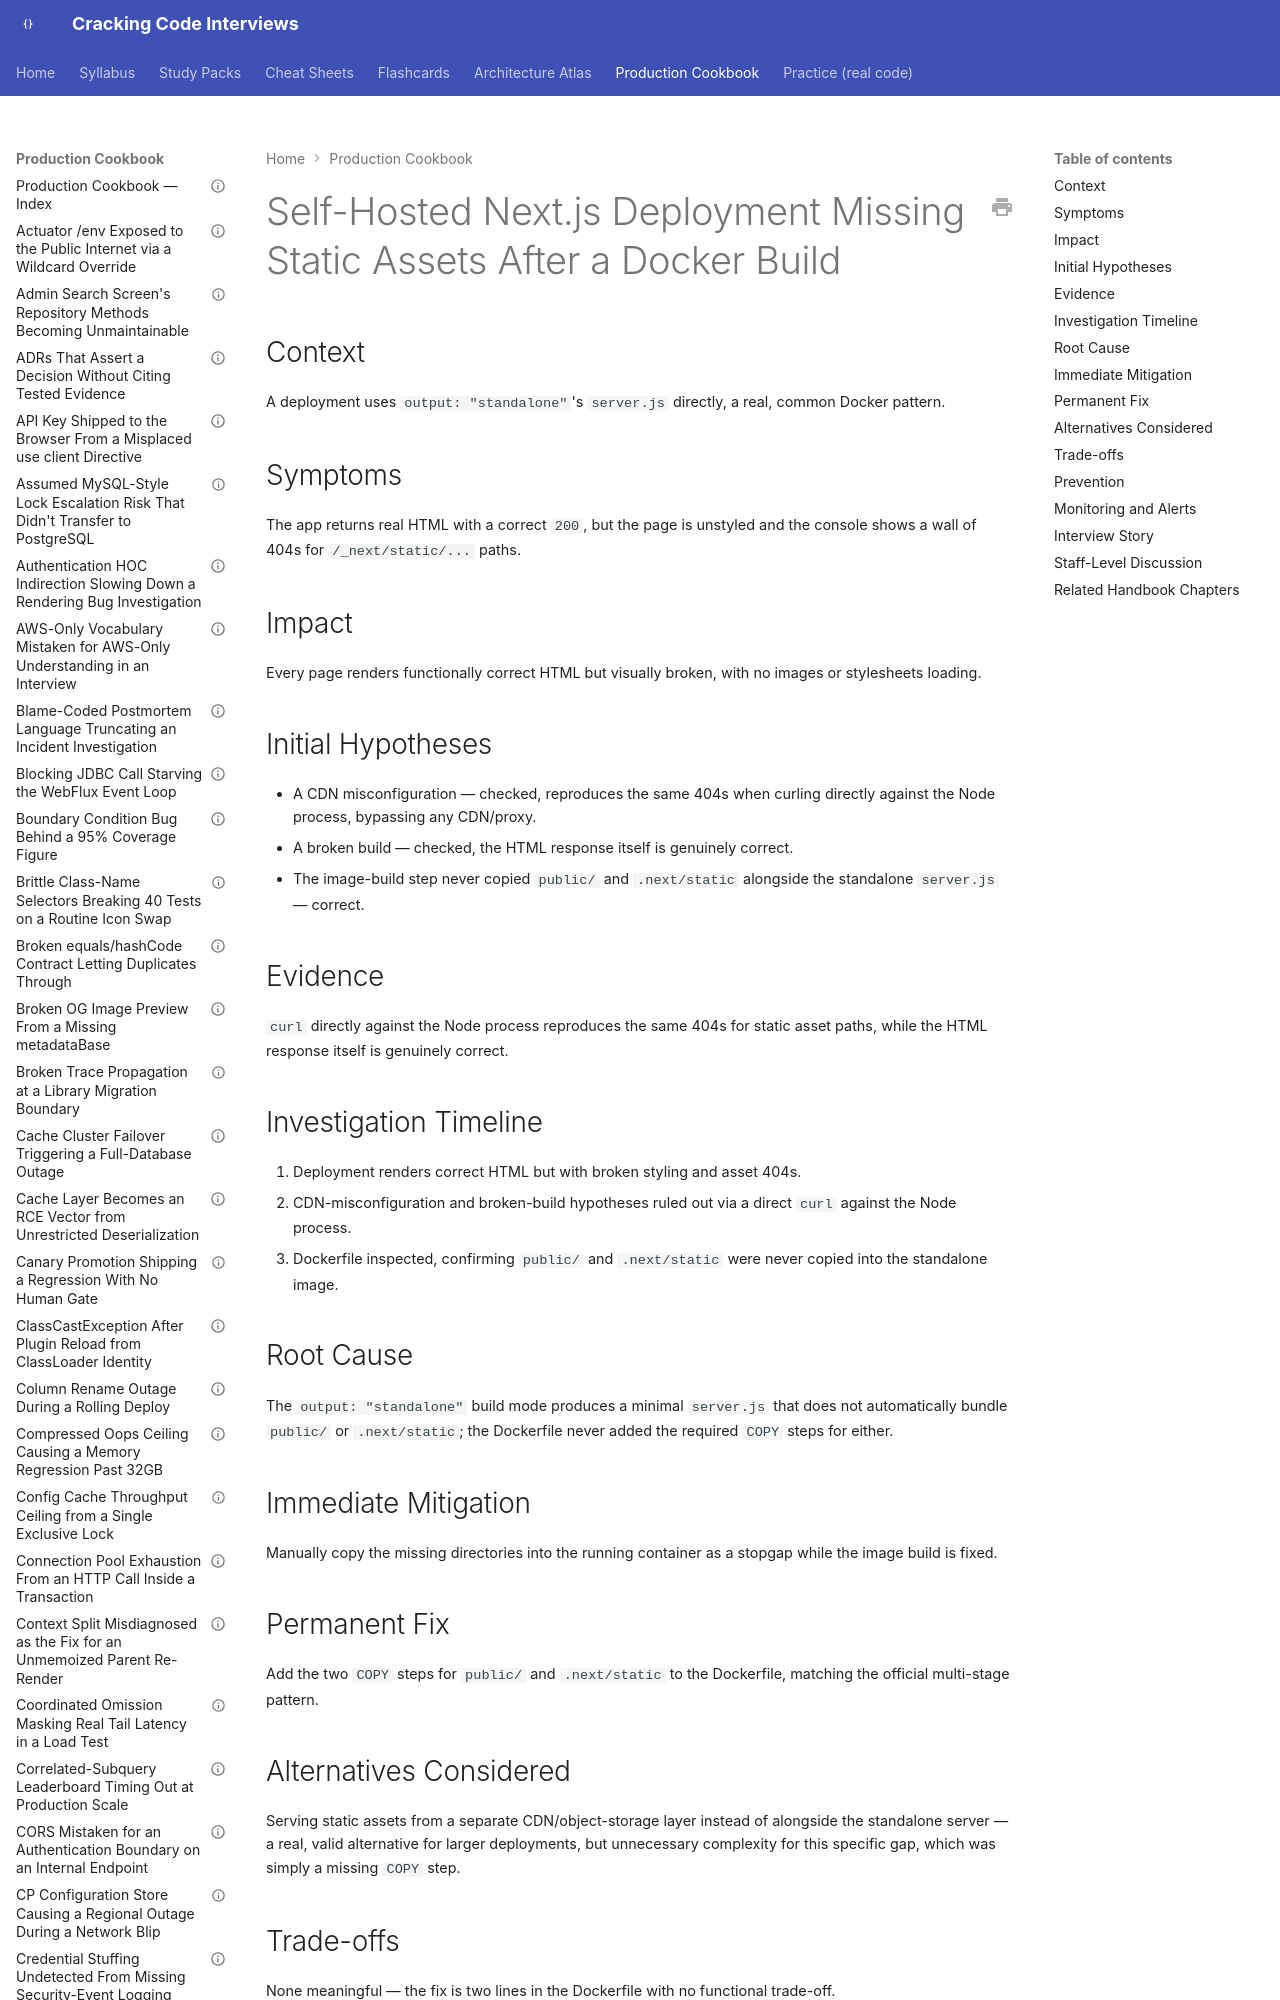

repository: JuanMelendres/cracking-code-interviews · page: production-cookbook/self-hosted-nextjs-deployment-missing-static-assets-after-a-docker-build/index.html · generator: mkdocs

---
title: "Self-Hosted Next.js Deployment Missing Static Assets After a Docker Build"
document_type: production-cookbook-entry
domain: frontend-web
status: draft
last_updated: 2026-09-12
related_handbook:
  - ../syllabus/21-frontend-web/nextjs-deployment-models.md
source: syllabus/21-frontend-web/nextjs-deployment-models.md#production-scenarios
---

# Self-Hosted Next.js Deployment Missing Static Assets After a Docker Build

## Context

A deployment uses `output: "standalone"`'s `server.js` directly, a real, common Docker pattern.
